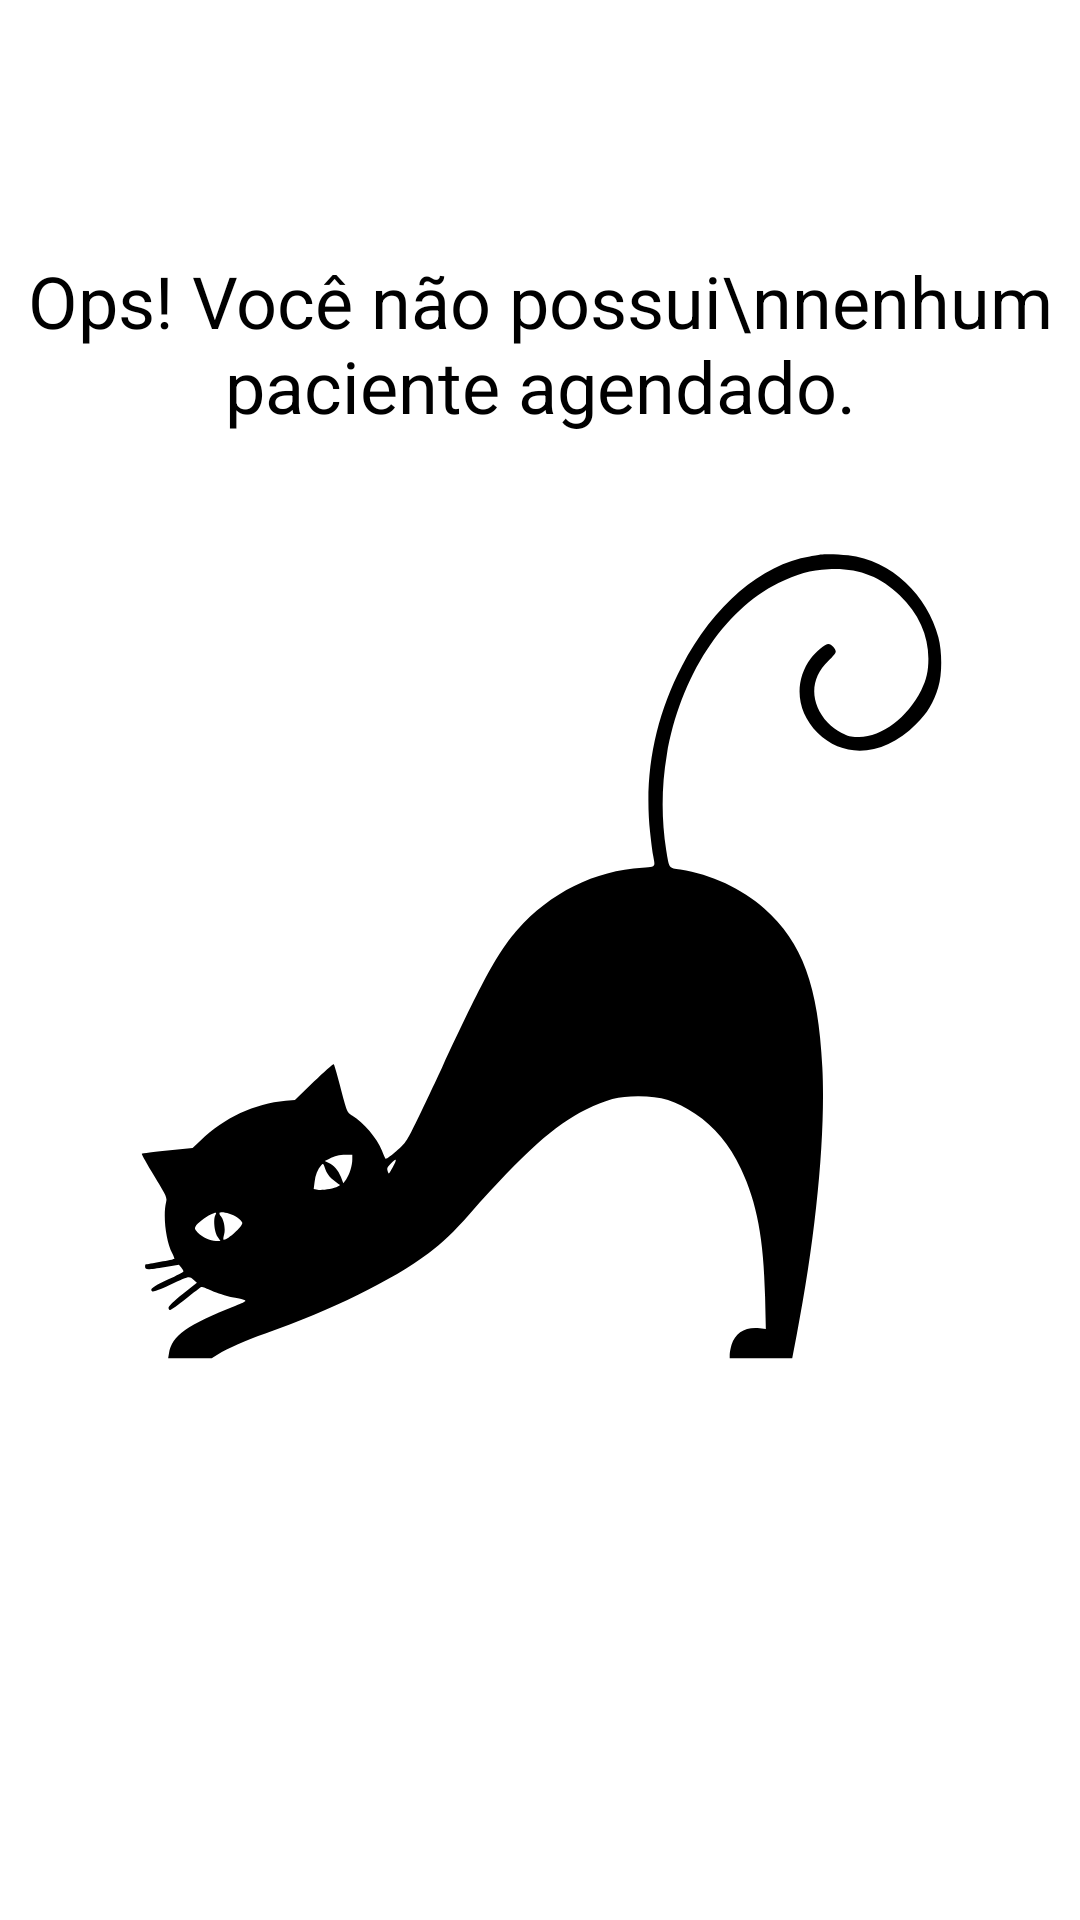

Here is an Android app screen rendered from its layout file. Give the layout XML and the strings, colors and styles it references.
<!-- AndroidManifest.xml: application theme Theme.MyTaskList -->
<!-- res/layout/empty_state.xml -->
<?xml version="1.0" encoding="utf-8"?>
<androidx.constraintlayout.widget.ConstraintLayout xmlns:android="http://schemas.android.com/apk/res/android"
    xmlns:tools="http://schemas.android.com/tools"
    android:id="@+id/empty_state"
    android:layout_width="match_parent"
    android:layout_height="match_parent"
    android:layout_margin="16dp"
    xmlns:app="http://schemas.android.com/apk/res-auto">

    <TextView

        android:id="@+id/no_tasks_message"
        android:layout_width="0dp"
        android:layout_height="wrap_content"
        android:gravity="center"
        android:text="Ops! Você não possui\nnenhum paciente agendado."
        android:textColor="@color/black"
        android:textSize="24sp"
        app:layout_constraintBottom_toTopOf="@+id/cat_no_task"
        app:layout_constraintEnd_toEndOf="parent"
        app:layout_constraintHorizontal_bias="0.0"
        app:layout_constraintStart_toStartOf="parent"
        app:layout_constraintTop_toTopOf="parent"
        app:layout_constraintVertical_bias="0.832" />

    <androidx.appcompat.widget.AppCompatImageView
        android:id="@+id/cat_no_task"
        android:layout_width="370dp"
        android:layout_height="317dp"
        android:src="@drawable/ic_a_stretched_black_cat_"
        app:layout_constraintBottom_toBottomOf="parent"
        app:layout_constraintEnd_toEndOf="parent"
        app:layout_constraintStart_toStartOf="parent"
        app:layout_constraintTop_toTopOf="parent"
        app:layout_constraintTop_toBottomOf="@+id/no_tasks_message" />

</androidx.constraintlayout.widget.ConstraintLayout>
<!-- resources referenced by this layout -->
<resources>
  <!-- drawable ic_a_stretched_black_cat_: vector/xml drawable (drawable, 3274 chars, omitted) -->
  <style name="Theme.MyTaskList" parent="Theme.MaterialComponents.DayNight.DarkActionBar">
         <item name="colorPrimary">#099393</item>
          <item name="colorPrimaryDark">@color/black</item>
  
          <item name="colorSecondary">@color/black</item>
          <item name="colorOnSecondary">@color/white</item>
  
      </style>
  <!-- not gathered from this repository: default colours our renderer supplied (Android Studio template values) -->
  <color name="black">#FF000000</color>
  <color name="white">#FFFFFFFF</color>
</resources>
